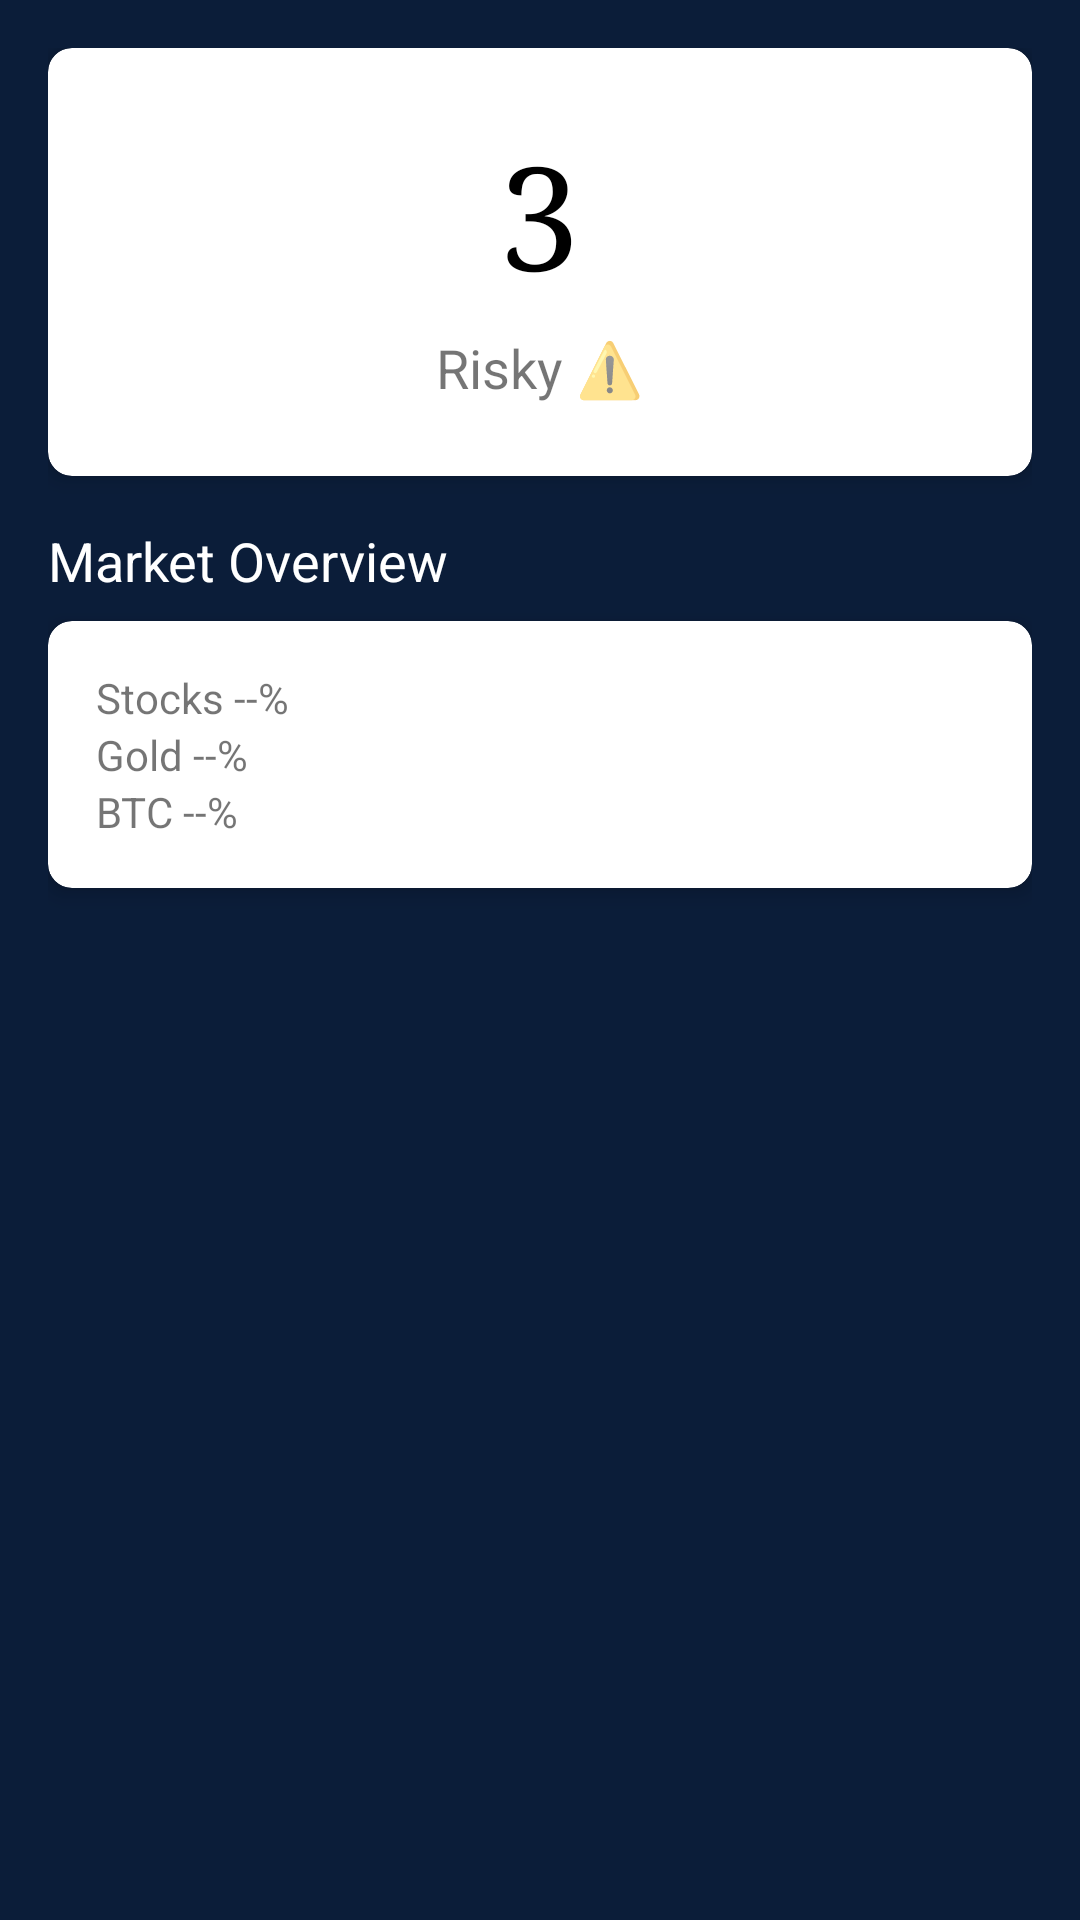

Layout XML and referenced resources for this Android screen:
<!-- AndroidManifest.xml: application theme Theme.AppwriteStarterKit -->
<!-- res/layout/activity_home.xml -->
<?xml version="1.0" encoding="utf-8"?>
<LinearLayout xmlns:android="http://schemas.android.com/apk/res/android"
    xmlns:app="http://schemas.android.com/apk/res-auto"
    android:layout_width="match_parent"
    android:layout_height="match_parent"
    android:orientation="vertical"
    android:background="@color/deep_navy"
    android:padding="16dp">

    
    <androidx.cardview.widget.CardView
        android:layout_width="match_parent"
        android:layout_height="wrap_content"
        android:layout_marginBottom="16dp"
        app:cardCornerRadius="8dp"
        app:cardElevation="4dp">

        <LinearLayout
            android:layout_width="match_parent"
            android:layout_height="wrap_content"
            android:gravity="center"
            android:orientation="vertical"
            android:padding="24dp">

            <TextView
                android:id="@+id/recessionScoreText"
                android:layout_width="wrap_content"
                android:layout_height="wrap_content"
                android:fontFamily="serif"
                android:text="3"
                android:textColor="@color/black"
                android:textSize="48sp" />

            <TextView
                android:id="@+id/statusText"
                android:layout_width="wrap_content"
                android:layout_height="wrap_content"
                android:layout_marginTop="8dp"
                android:text="Risky ⚠️"
                android:textSize="18sp" />

        </LinearLayout>
    </androidx.cardview.widget.CardView>

    
    <TextView
        android:layout_width="match_parent"
        android:layout_height="wrap_content"
        android:layout_marginBottom="8dp"
        android:text="Market Overview"
        android:textColor="@color/white"
        android:textSize="18sp" />

    
    <androidx.cardview.widget.CardView
        android:layout_width="match_parent"
        android:layout_height="wrap_content"
        android:layout_marginBottom="16dp"
        app:cardCornerRadius="8dp"
        app:cardElevation="4dp">

        <LinearLayout
            android:layout_width="match_parent"
            android:layout_height="wrap_content"
            android:orientation="vertical"
            android:padding="16dp">

            <TextView
                android:id="@+id/stocksText"
                android:layout_width="wrap_content"
                android:layout_height="wrap_content"
                android:text="Stocks --%" />

            <TextView
                android:id="@+id/goldText"
                android:layout_width="wrap_content"
                android:layout_height="wrap_content"
                android:text="Gold --%" />

            <TextView
                android:id="@+id/btcText"
                android:layout_width="wrap_content"
                android:layout_height="wrap_content"
                android:text="BTC --%" />


        </LinearLayout>
    </androidx.cardview.widget.CardView>


</LinearLayout>
<!-- resources referenced by this layout -->
<resources>
  <color name="black">#000000</color>
  <color name="deep_navy">#0B1D39</color>
  <color name="white">#FFFFFF</color>
  <style name="Theme.AppwriteStarterKit" parent="Theme.MaterialComponents.DayNight.NoActionBar">
          
          <item name="colorPrimary">@color/purple_500</item>
          <item name="colorPrimaryVariant">@color/purple_700</item>
          <item name="colorOnPrimary">@color/white</item>
          
          <item name="colorSecondary">@color/teal_200</item>
          <item name="colorSecondaryVariant">@color/teal_700</item>
          <item name="colorOnSecondary">@color/black</item>
          
          <item name="android:statusBarColor">?attr/colorPrimaryVariant</item>
      </style>
  <color name="purple_500">#FF6200EE</color>
  <color name="purple_700">#FF3700B3</color>
  <color name="teal_200">#FF03DAC5</color>
  <color name="teal_700">#FF018786</color>
</resources>
